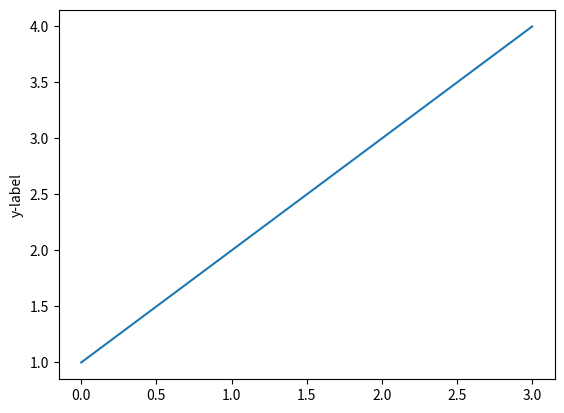

This chart was generated by the following Python code:
# Ex01.py
import matplotlib.pyplot as plt
"""
yplot.plot() 함수에 하나의 숫자 리스트를 입력함으로써 아래와 같은 그래프가 그려집니다.
Matplotlib은 리스트의 값들이 y 값들이라고 가정하고, x 값 [0, 1, 2, 3]을 자동으로 만들어냅니다.
"""
plt.plot([1, 2, 3, 4])
plt.ylabel('y-label')
plt.show()